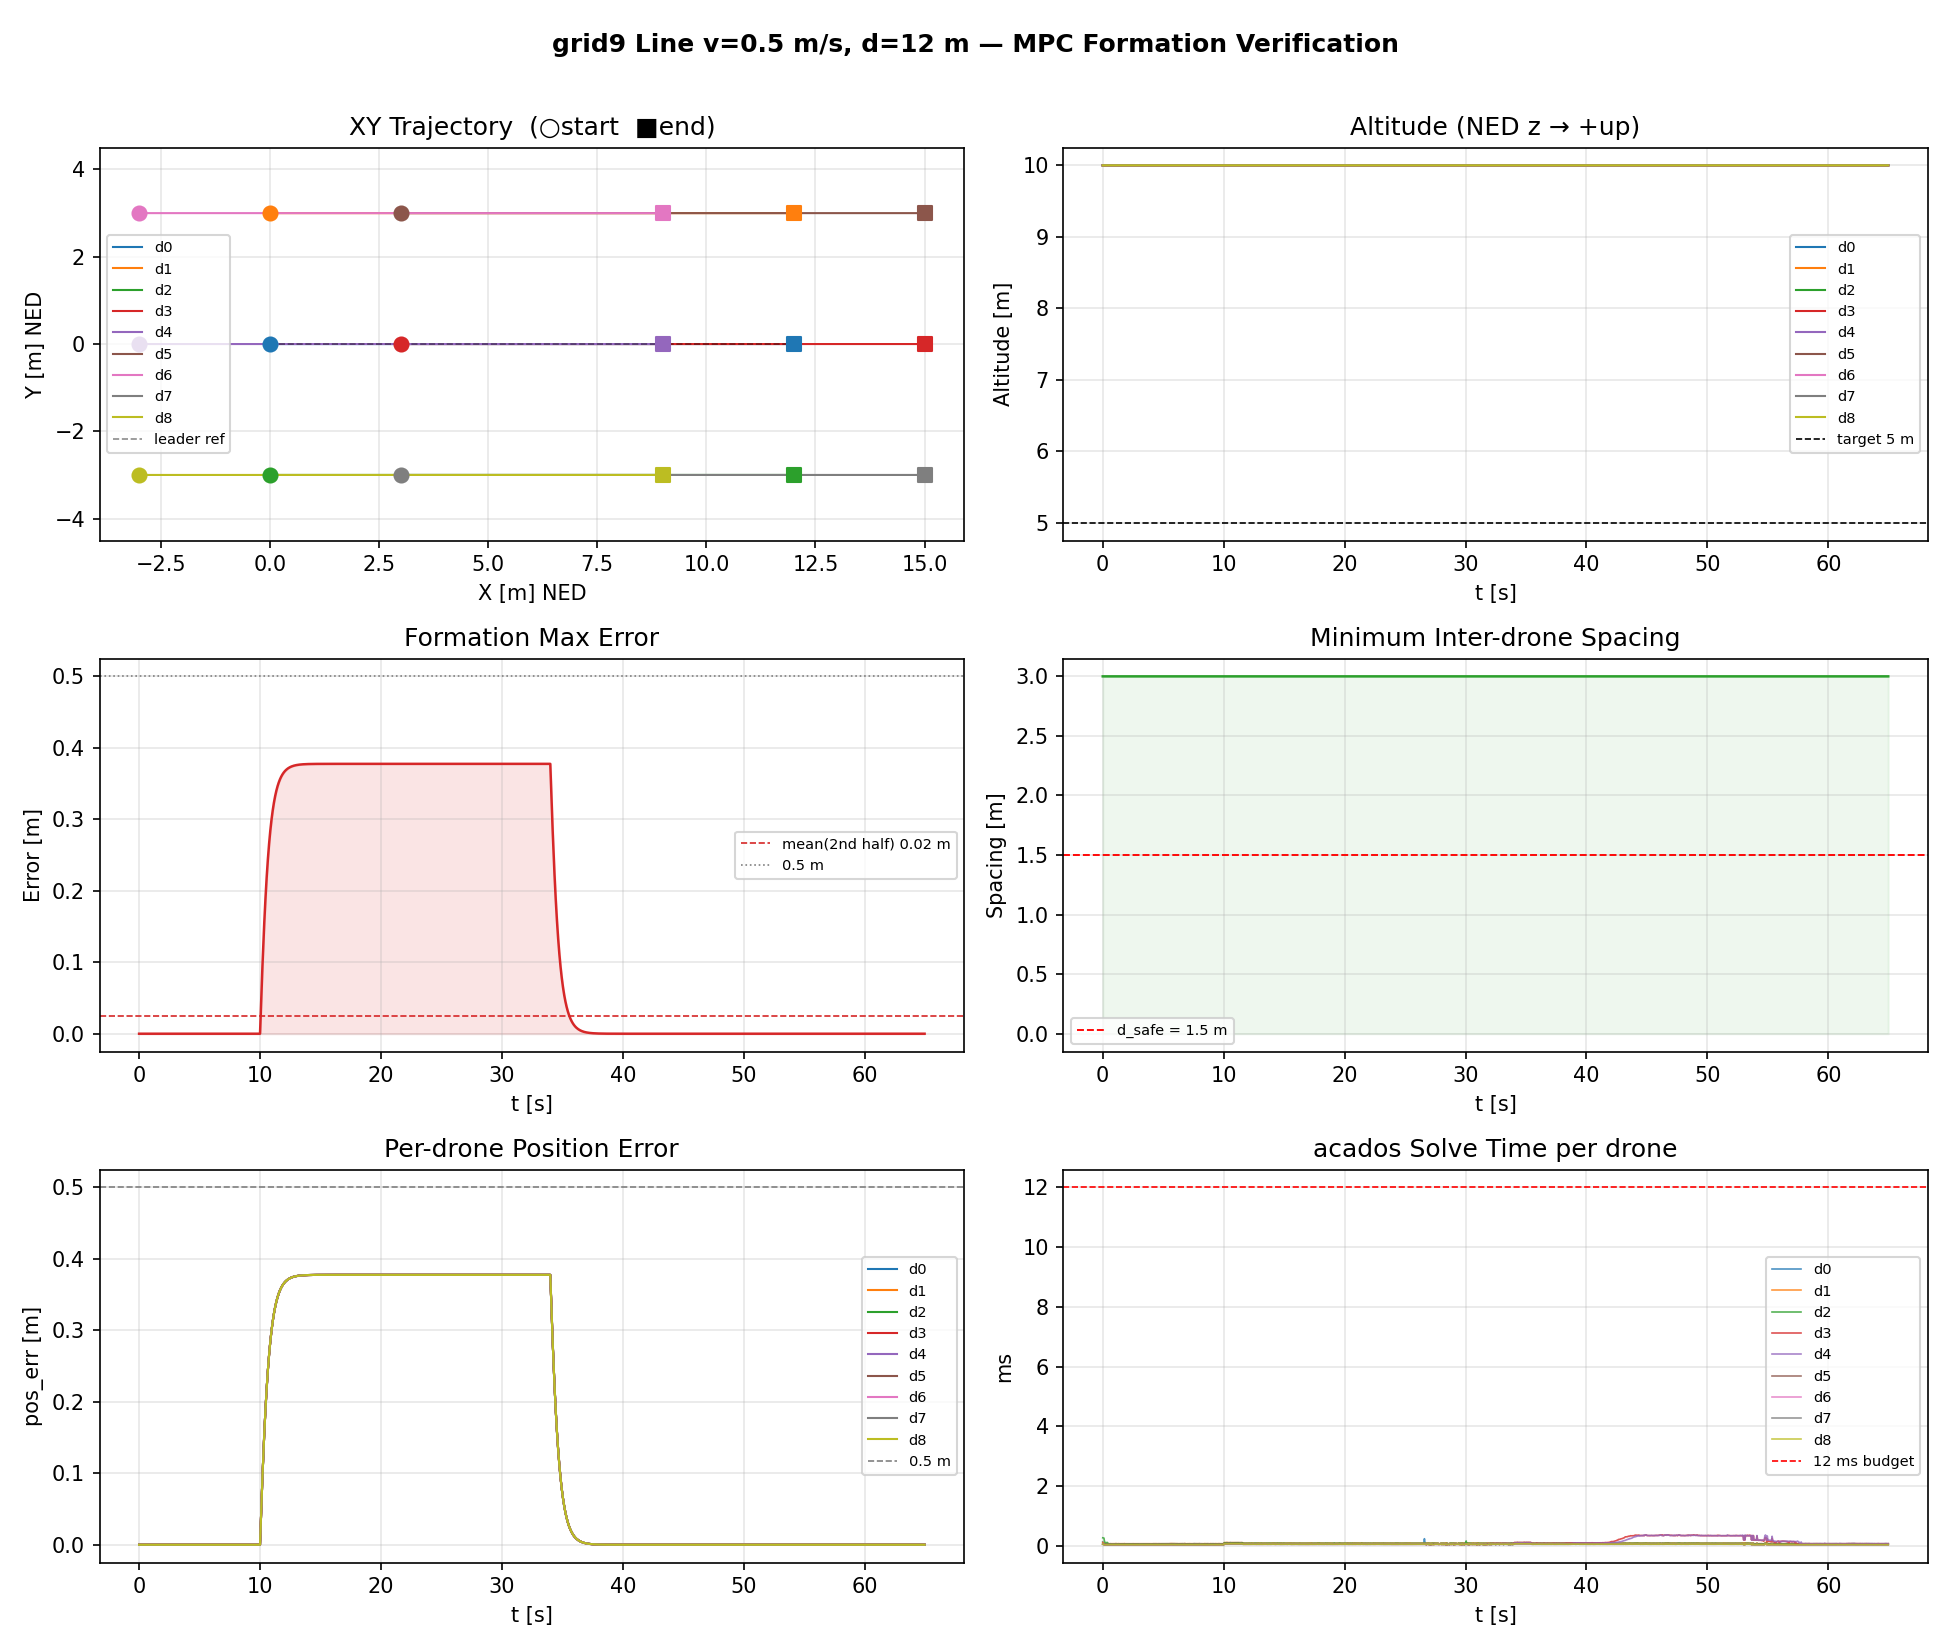

The data file committed next to this chart (first rows):
t, d0_x, d0_y, d0_z, d0_poserr, d0_solve_ms, d1_x, d1_y, d1_z, d1_poserr, d1_solve_ms, d2_x, d2_y, d2_z, d2_poserr, d2_solve_ms, d3_x, d3_y, d3_z, d3_poserr, d3_solve_ms, d4_x, d4_y, d4_z
0.0000, -0.0000, 0.0000, -10, 0.0000, 0.1381, -0.0000, 3, -10, 0.0000, 0.1252, -0.0000, -3, -10, 0.0000, 0.2758, 3, -0.0000, -10, 0.0000, 0.0796, -3, -0.0000, -10
0.0500, -0.0000, 0.0000, -10, 0.0000, 0.0802, -0.0000, 3, -10, 0.0000, 0.1040, -0.0000, -3, -10, 0.0000, 0.2704, 3, -0.0000, -10, 0.0000, 0.0736, -3, -0.0000, -10
0.1000, 0.0000, 0.0000, -10, 0.0000, 0.0792, -0.0000, 3, -10, 0.0000, 0.0997, -0.0000, -3, -10, 0.0000, 0.2658, 3, -0.0000, -10, 0.0000, 0.0628, -3, -0.0000, -10
0.1500, 0.0000, 0.0000, -10, 0.0000, 0.0736, -0.0000, 3, -10, 0.0000, 0.0770, -0.0000, -3, -10, 0.0000, 0.1479, 3, -0.0000, -10, 0.0000, 0.0460, -3, -0.0000, -10
0.2000, 0.0000, 0.0000, -10, 0.0000, 0.0764, -0.0000, 3, -10, 0.0000, 0.0777, -0.0000, -3, -10, 0.0000, 0.1077, 3, -0.0000, -10, 0.0000, 0.0451, -3, -0.0000, -10
0.2500, 0.0000, 0.0000, -10, 0.0000, 0.0737, -0.0000, 3, -10, 0.0000, 0.0772, -0.0000, -3, -10, 0.0000, 0.1128, 3, -0.0000, -10, 0.0000, 0.0447, -3, -0.0000, -10
0.3000, 0.0000, 0.0000, -10, 0.0000, 0.0739, -0.0000, 3, -10, 0.0000, 0.0769, -0.0000, -3, -10, 0.0000, 0.0766, 3, -0.0000, -10, 0.0000, 0.0448, -3, -0.0000, -10
0.3500, 0.0000, 0.0000, -10, 0.0000, 0.0739, -0.0000, 3, -10, 0.0000, 0.0772, -0.0000, -3, -10, 0.0000, 0.1242, 3, -0.0000, -10, 0.0000, 0.0447, -3, -0.0000, -10
0.4000, 0.0000, 0.0000, -10, 0.0000, 0.0736, -0.0000, 3, -10, 0.0000, 0.0804, -0.0000, -3, -10, 0.0000, 0.1140, 3, -0.0000, -10, 0.0000, 0.0451, -3, -0.0000, -10
0.4500, 0.0000, 0.0000, -10, 0.0000, 0.0776, -0.0000, 3, -10, 0.0000, 0.0771, -0.0000, -3, -10, 0.0000, 0.0707, 3, -0.0000, -10, 0.0000, 0.0449, -3, -0.0000, -10
0.5000, 0.0000, 0.0000, -10, 0.0000, 0.0736, -0.0000, 3, -10, 0.0000, 0.0770, -0.0000, -3, -10, 0.0000, 0.0679, 3, -0.0000, -10, 0.0000, 0.0448, -3, -0.0000, -10
0.5500, 0.0000, 0.0000, -10, 0.0000, 0.0733, -0.0000, 3, -10, 0.0000, 0.0768, -0.0000, -3, -10, 0.0000, 0.0703, 3, -0.0000, -10, 0.0000, 0.0449, -3, -0.0000, -10
0.6000, 0.0000, 0.0000, -10, 0.0000, 0.0735, -0.0000, 3, -10, 0.0000, 0.0803, -0.0000, -3, -10, 0.0000, 0.0709, 3, -0.0000, -10, 0.0000, 0.0460, -3, -0.0000, -10
0.6500, 0.0000, 0.0000, -10, 0.0000, 0.0778, -0.0000, 3, -10, 0.0000, 0.0771, -0.0000, -3, -10, 0.0000, 0.0686, 3, -0.0000, -10, 0.0000, 0.0451, -3, -0.0000, -10
0.7000, 0.0000, 0.0000, -10, 0.0000, 0.0737, 0.0000, 3, -10, 0.0000, 0.0769, 0.0000, -3, -10, 0.0000, 0.0684, 3, 0.0000, -10, 0.0000, 0.0448, -3, 0.0000, -10
0.7500, 0.0000, 0.0000, -10, 0.0000, 0.0743, 0.0000, 3, -10, 0.0000, 0.0780, 0.0000, -3, -10, 0.0000, 0.0688, 3, 0.0000, -10, 0.0000, 0.0451, -3, 0.0000, -10
0.8000, 0.0000, 0.0000, -10, 0.0000, 0.0741, 0.0000, 3, -10, 0.0000, 0.0782, 0.0000, -3, -10, 0.0000, 0.0711, 3, 0.0000, -10, 0.0000, 0.0474, -3, 0.0000, -10
0.8500, 0.0000, 0.0000, -10, 0.0000, 0.0770, 0.0000, 3, -10, 0.0000, 0.0776, 0.0000, -3, -10, 0.0000, 0.0686, 3, 0.0000, -10, 0.0000, 0.0453, -3, 0.0000, -10
0.9000, 0.0000, 0.0000, -10, 0.0000, 0.0740, 0.0000, 3, -10, 0.0000, 0.0778, 0.0000, -3, -10, 0.0000, 0.0688, 3, 0.0000, -10, 0.0000, 0.0451, -3, 0.0000, -10
0.9500, 0.0000, 0.0000, -10, 0.0000, 0.0745, 0.0000, 3, -10, 0.0000, 0.0781, 0.0000, -3, -10, 0.0000, 0.0683, 3, 0.0000, -10, 0.0000, 0.0451, -3, 0.0000, -10
1, 0.0000, 0.0000, -10, 0.0000, 0.0741, 0.0000, 3, -10, 0.0000, 0.0779, 0.0000, -3, -10, 0.0000, 0.0681, 3, 0.0000, -10, 0.0000, 0.0446, -3, 0.0000, -10
1.05, 0.0000, 0.0000, -10, 0.0000, 0.0739, 0.0000, 3, -10, 0.0000, 0.0807, 0.0000, -3, -10, 0.0000, 0.0687, 3, 0.0000, -10, 0.0000, 0.0453, -3, 0.0000, -10
1.1, 0.0000, 0.0000, -10, 0.0000, 0.0781, 0.0000, 3, -10, 0.0000, 0.0828, 0.0000, -3, -10, 0.0000, 0.0705, 3, 0.0000, -10, 0.0000, 0.0449, -3, 0.0000, -10
1.15, 0.0000, 0.0000, -10, 0.0000, 0.0740, 0.0000, 3, -10, 0.0000, 0.0774, 0.0000, -3, -10, 0.0000, 0.0688, 3, 0.0000, -10, 0.0000, 0.0452, -3, 0.0000, -10
1.2, 0.0000, 0.0000, -10, 0.0000, 0.0741, 0.0000, 3, -10, 0.0000, 0.0772, 0.0000, -3, -10, 0.0000, 0.0682, 3, 0.0000, -10, 0.0000, 0.0470, -3, 0.0000, -10
1.25, 0.0000, 0.0000, -10, 0.0000, 0.0739, 0.0000, 3, -10, 0.0000, 0.0778, 0.0000, -3, -10, 0.0000, 0.0711, 3, 0.0000, -10, 0.0000, 0.0473, -3, 0.0000, -10
1.3, 0.0000, 0.0000, -10, 0.0000, 0.0741, 0.0000, 3, -10, 0.0000, 0.0808, 0.0000, -3, -10, 0.0000, 0.0681, 3, 0.0000, -10, 0.0000, 0.0451, -3, 0.0000, -10
1.35, 0.0000, 0.0000, -10, 0.0000, 0.0738, 0.0000, 3, -10, 0.0000, 0.0771, 0.0000, -3, -10, 0.0000, 0.0684, 3, 0.0000, -10, 0.0000, 0.0448, -3, 0.0000, -10
1.4, 0.0000, 0.0000, -10, 0.0000, 0.0740, 0.0000, 3, -10, 0.0000, 0.0770, 0.0000, -3, -10, 0.0000, 0.0682, 3, 0.0000, -10, 0.0000, 0.0449, -3, 0.0000, -10
1.45, 0.0000, 0.0000, -10, 0.0000, 0.0739, 0.0000, 3, -10, 0.0000, 0.0772, 0.0000, -3, -10, 0.0000, 0.0682, 3, 0.0000, -10, 0.0000, 0.0475, -3, 0.0000, -10
1.5, 0.0000, 0.0000, -10, 0.0000, 0.0739, 0.0000, 3, -10, 0.0000, 0.0769, 0.0000, -3, -10, 0.0000, 0.0681, 3, 0.0000, -10, 0.0000, 0.0447, -3, 0.0000, -10
1.55, 0.0000, 0.0000, -10, 0.0000, 0.0763, 0.0000, 3, -10, 0.0000, 0.0773, 0.0000, -3, -10, 0.0000, 0.0680, 3, 0.0000, -10, 0.0000, 0.0456, -3, 0.0000, -10
1.6, 0.0000, 0.0000, -10, 0.0000, 0.0737, 0.0000, 3, -10, 0.0000, 0.0772, 0.0000, -3, -10, 0.0000, 0.0685, 3, 0.0000, -10, 0.0000, 0.0447, -3, 0.0000, -10
1.65, 0.0000, 0.0000, -10, 0.0000, 0.0738, 0.0000, 3, -10, 0.0000, 0.0772, 0.0000, -3, -10, 0.0000, 0.0681, 3, 0.0000, -10, 0.0000, 0.0449, -3, 0.0000, -10
1.7, 0.0000, 0.0000, -10, 0.0000, 0.0737, 0.0000, 3, -10, 0.0000, 0.0770, 0.0000, -3, -10, 0.0000, 0.0681, 3, 0.0000, -10, 0.0000, 0.0475, -3, 0.0000, -10
1.75, 0.0000, 0.0000, -10, 0.0000, 0.0745, 0.0000, 3, -10, 0.0000, 0.0783, 0.0000, -3, -10, 0.0000, 0.0731, 3, 0.0000, -10, 0.0000, 0.0477, -3, 0.0000, -10
1.8, 0.0000, 0.0000, -10, 0.0000, 0.0784, 0.0000, 3, -10, 0.0000, 0.0828, 0.0000, -3, -10, 0.0000, 0.0683, 3, 0.0000, -10, 0.0000, 0.0447, -3, 0.0000, -10
1.85, 0.0000, 0.0000, -10, 0.0000, 0.0739, 0.0000, 3, -10, 0.0000, 0.0771, 0.0000, -3, -10, 0.0000, 0.0680, 3, 0.0000, -10, 0.0000, 0.0449, -3, 0.0000, -10
1.9, 0.0000, 0.0000, -10, 0.0000, 0.0739, 0.0000, 3, -10, 0.0000, 0.0769, 0.0000, -3, -10, 0.0000, 0.0679, 3, 0.0000, -10, 0.0000, 0.0447, -3, 0.0000, -10
1.95, 0.0000, 0.0000, -10, 0.0000, 0.0740, 0.0000, 3, -10, 0.0000, 0.0774, 0.0000, -3, -10, 0.0000, 0.0683, 3, 0.0000, -10, 0.0000, 0.0470, -3, 0.0000, -10
2, 0.0000, 0.0000, -10, 0.0000, 0.0738, 0.0000, 3, -10, 0.0000, 0.0803, 0.0000, -3, -10, 0.0000, 0.0681, 3, 0.0000, -10, 0.0000, 0.0448, -3, 0.0000, -10
2.05, 0.0000, 0.0000, -10, 0.0000, 0.0735, 0.0000, 3, -10, 0.0000, 0.0766, 0.0000, -3, -10, 0.0000, 0.0682, 3, 0.0000, -10, 0.0000, 0.0450, -3, 0.0000, -10
2.1, 0.0000, 0.0000, -10, 0.0000, 0.0741, 0.0000, 3, -10, 0.0000, 0.0772, 0.0000, -3, -10, 0.0000, 0.0682, 3, 0.0000, -10, 0.0000, 0.0450, -3, 0.0000, -10
2.15, 0.0000, 0.0000, -10, 0.0000, 0.0734, 0.0000, 3, -10, 0.0000, 0.0773, 0.0000, -3, -10, 0.0000, 0.0679, 3, 0.0000, -10, 0.0000, 0.0446, -3, 0.0000, -10
2.2, 0.0000, 0.0000, -10, 0.0000, 0.0742, 0.0000, 3, -10, 0.0000, 0.0778, 0.0000, -3, -10, 0.0000, 0.0711, 3, 0.0000, -10, 0.0000, 0.0457, -3, 0.0000, -10
2.25, 0.0000, 0.0000, -10, 0.0000, 0.0739, 0.0000, 3, -10, 0.0000, 0.0772, 0.0000, -3, -10, 0.0000, 0.0689, 3, 0.0000, -10, 0.0000, 0.0447, -3, 0.0000, -10
2.3, 0.0000, 0.0000, -10, 0.0000, 0.0764, 0.0000, 3, -10, 0.0000, 0.0771, 0.0000, -3, -10, 0.0000, 0.0676, 3, 0.0000, -10, 0.0000, 0.0449, -3, 0.0000, -10
2.35, 0.0000, 0.0000, -10, 0.0000, 0.0743, 0.0000, 3, -10, 0.0000, 0.0771, 0.0000, -3, -10, 0.0000, 0.0682, 3, 0.0000, -10, 0.0000, 0.0446, -3, 0.0000, -10
2.4, 0.0000, 0.0000, -10, 0.0000, 0.0741, 0.0000, 3, -10, 0.0000, 0.0768, 0.0000, -3, -10, 0.0000, 0.0678, 3, 0.0000, -10, 0.0000, 0.0448, -3, 0.0000, -10
2.45, 0.0000, 0.0000, -10, 0.0000, 0.0734, 0.0000, 3, -10, 0.0000, 0.0766, 0.0000, -3, -10, 0.0000, 0.0682, 3, 0.0000, -10, 0.0000, 0.0448, -3, 0.0000, -10
2.5, 0.0000, 0.0000, -10, 0.0000, 0.0738, 0.0000, 3, -10, 0.0000, 0.0791, 0.0000, -3, -10, 0.0000, 0.0681, 3, 0.0000, -10, 0.0000, 0.0445, -3, 0.0000, -10
2.55, 0.0000, 0.0000, -10, 0.0000, 0.0756, 0.0000, 3, -10, 0.0000, 0.0770, 0.0000, -3, -10, 0.0000, 0.0678, 3, 0.0000, -10, 0.0000, 0.0446, -3, 0.0000, -10
2.6, 0.0000, 0.0000, -10, 0.0000, 0.0736, 0.0000, 3, -10, 0.0000, 0.0768, 0.0000, -3, -10, 0.0000, 0.0681, 3, 0.0000, -10, 0.0000, 0.0449, -3, 0.0000, -10
2.65, 0.0000, 0.0000, -10, 0.0000, 0.0734, 0.0000, 3, -10, 0.0000, 0.0770, 0.0000, -3, -10, 0.0000, 0.0681, 3, 0.0000, -10, 0.0000, 0.0487, -3, 0.0000, -10
2.7, 0.0000, 0.0000, -10, 0.0000, 0.0745, 0.0000, 3, -10, 0.0000, 0.0777, 0.0000, -3, -10, 0.0000, 0.0687, 3, 0.0000, -10, 0.0000, 0.0451, -3, 0.0000, -10
2.75, 0.0000, 0.0000, -10, 0.0000, 0.0767, 0.0000, 3, -10, 0.0000, 0.0776, 0.0000, -3, -10, 0.0000, 0.0688, 3, 0.0000, -10, 0.0000, 0.0446, -3, 0.0000, -10
2.8, 0.0000, 0.0000, -10, 0.0000, 0.0735, 0.0000, 3, -10, 0.0000, 0.0773, 0.0000, -3, -10, 0.0000, 0.0682, 3, 0.0000, -10, 0.0000, 0.0447, -3, 0.0000, -10
2.85, 0.0000, 0.0000, -10, 0.0000, 0.0742, 0.0000, 3, -10, 0.0000, 0.0772, 0.0000, -3, -10, 0.0000, 0.0679, 3, 0.0000, -10, 0.0000, 0.0448, -3, 0.0000, -10
2.9, 0.0000, 0.0000, -10, 0.0000, 0.0742, 0.0000, 3, -10, 0.0000, 0.0779, 0.0000, -3, -10, 0.0000, 0.0686, 3, 0.0000, -10, 0.0000, 0.0453, -3, 0.0000, -10
2.95, 0.0000, 0.0000, -10, 0.0000, 0.0743, 0.0000, 3, -10, 0.0000, 0.0801, 0.0000, -3, -10, 0.0000, 0.0727, 3, 0.0000, -10, 0.0000, 0.0454, -3, 0.0000, -10
... 1,240 more rows
